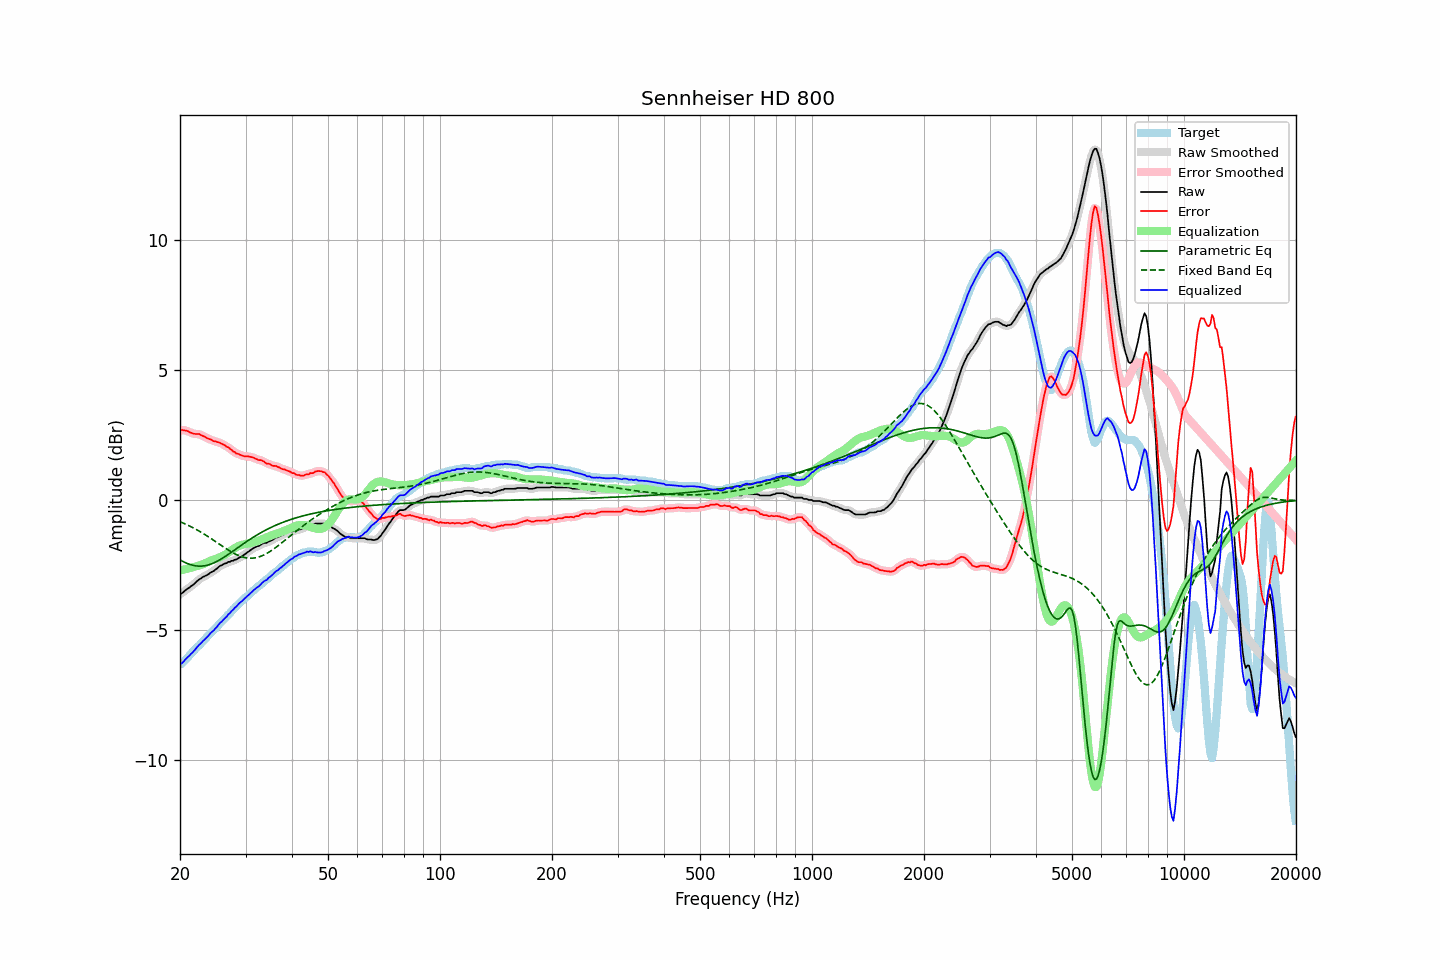

Data behind this chart, as committed beside it:
frequency, raw, error, smoothed, error_smoothed, equalization, parametric_eq, fixed_band_eq, equalized_raw, equalized_smoothed, target
20.00, -3.61, 2.68, -3.62, 2.68, -2.71, -2.30, -0.83, -6.32, -6.33, -6.29
20.20, -3.58, 2.71, -3.58, 2.69, -2.69, -2.33, -0.86, -6.28, -6.27, -6.29
20.40, -3.54, 2.69, -3.53, 2.69, -2.68, -2.36, -0.88, -6.22, -6.21, -6.23
20.61, -3.48, 2.68, -3.49, 2.68, -2.66, -2.39, -0.91, -6.15, -6.15, -6.16
20.81, -3.43, 2.67, -3.44, 2.66, -2.65, -2.42, -0.94, -6.08, -6.09, -6.10
21.02, -3.39, 2.65, -3.39, 2.64, -2.63, -2.45, -0.97, -6.03, -6.02, -6.04
21.23, -3.35, 2.61, -3.35, 2.61, -2.62, -2.47, -1.00, -5.97, -5.97, -5.96
21.44, -3.30, 2.59, -3.31, 2.59, -2.60, -2.49, -1.03, -5.90, -5.91, -5.89
21.66, -3.26, 2.56, -3.26, 2.56, -2.58, -2.51, -1.06, -5.85, -5.84, -5.82
21.87, -3.21, 2.55, -3.21, 2.55, -2.56, -2.52, -1.09, -5.78, -5.77, -5.76
22.09, -3.15, 2.54, -3.15, 2.54, -2.55, -2.53, -1.12, -5.70, -5.70, -5.69
22.31, -3.09, 2.54, -3.10, 2.54, -2.53, -2.54, -1.16, -5.62, -5.63, -5.63
22.54, -3.04, 2.54, -3.05, 2.53, -2.51, -2.54, -1.19, -5.56, -5.56, -5.59
22.76, -3.01, 2.50, -3.01, 2.51, -2.49, -2.54, -1.23, -5.51, -5.50, -5.51
22.99, -2.96, 2.47, -2.97, 2.48, -2.47, -2.53, -1.27, -5.43, -5.44, -5.44
23.22, -2.93, 2.45, -2.94, 2.44, -2.45, -2.53, -1.30, -5.38, -5.38, -5.39
23.45, -2.90, 2.41, -2.90, 2.41, -2.42, -2.52, -1.34, -5.32, -5.32, -5.32
23.69, -2.87, 2.37, -2.87, 2.38, -2.39, -2.50, -1.38, -5.26, -5.26, -5.25
23.92, -2.83, 2.35, -2.83, 2.35, -2.36, -2.48, -1.42, -5.19, -5.19, -5.19
24.16, -2.78, 2.33, -2.79, 2.32, -2.33, -2.46, -1.46, -5.11, -5.12, -5.12
24.40, -2.75, 2.30, -2.75, 2.30, -2.30, -2.44, -1.50, -5.06, -5.06, -5.06
24.65, -2.72, 2.26, -2.72, 2.28, -2.28, -2.41, -1.55, -5.01, -5.00, -4.99
24.89, -2.67, 2.26, -2.68, 2.26, -2.26, -2.39, -1.59, -4.93, -4.94, -4.94
25.14, -2.63, 2.23, -2.63, 2.24, -2.24, -2.35, -1.63, -4.87, -4.86, -4.87
25.39, -2.57, 2.22, -2.58, 2.22, -2.22, -2.32, -1.67, -4.79, -4.79, -4.80
25.65, -2.52, 2.20, -2.53, 2.20, -2.19, -2.29, -1.71, -4.72, -4.72, -4.72
25.91, -2.50, 2.17, -2.49, 2.17, -2.16, -2.25, -1.76, -4.67, -4.66, -4.67
26.16, -2.46, 2.14, -2.47, 2.13, -2.13, -2.21, -1.80, -4.60, -4.60, -4.60
26.43, -2.43, 2.11, -2.44, 2.10, -2.10, -2.17, -1.84, -4.53, -4.54, -4.54
26.69, -2.42, 2.05, -2.41, 2.06, -2.06, -2.13, -1.88, -4.48, -4.47, -4.47
26.96, -2.37, 2.03, -2.39, 2.02, -2.02, -2.09, -1.92, -4.39, -4.40, -4.40
27.23, -2.37, 1.98, -2.37, 1.98, -1.97, -2.05, -1.96, -4.35, -4.34, -4.35
27.50, -2.33, 1.94, -2.34, 1.94, -1.93, -2.00, -1.99, -4.27, -4.27, -4.27
27.77, -2.33, 1.87, -2.33, 1.88, -1.89, -1.96, -2.03, -4.22, -4.21, -4.20
28.05, -2.29, 1.85, -2.30, 1.84, -1.85, -1.91, -2.06, -4.14, -4.15, -4.15
28.33, -2.28, 1.79, -2.28, 1.80, -1.81, -1.87, -2.09, -4.09, -4.09, -4.08
28.62, -2.24, 1.78, -2.24, 1.78, -1.78, -1.83, -2.12, -4.02, -4.02, -4.03
28.90, -2.20, 1.75, -2.21, 1.75, -1.75, -1.78, -2.15, -3.95, -3.96, -3.96
29.19, -2.18, 1.73, -2.18, 1.73, -1.73, -1.74, -2.17, -3.91, -3.91, -3.91
29.48, -2.14, 1.71, -2.14, 1.70, -1.71, -1.70, -2.19, -3.86, -3.85, -3.85
29.78, -2.09, 1.69, -2.10, 1.69, -1.70, -1.65, -2.20, -3.79, -3.80, -3.78
30.08, -2.05, 1.68, -2.05, 1.68, -1.69, -1.61, -2.22, -3.74, -3.74, -3.73
30.38, -2.00, 1.69, -2.01, 1.68, -1.68, -1.57, -2.23, -3.68, -3.68, -3.69
30.68, -1.96, 1.67, -1.96, 1.67, -1.66, -1.53, -2.23, -3.63, -3.62, -3.63
30.99, -1.91, 1.66, -1.92, 1.66, -1.65, -1.49, -2.23, -3.56, -3.57, -3.58
31.30, -1.87, 1.64, -1.87, 1.64, -1.64, -1.45, -2.23, -3.51, -3.51, -3.52
31.61, -1.83, 1.62, -1.83, 1.62, -1.62, -1.41, -2.23, -3.45, -3.45, -3.46
31.93, -1.80, 1.60, -1.81, 1.59, -1.60, -1.37, -2.22, -3.41, -3.41, -3.40
32.24, -1.77, 1.57, -1.78, 1.57, -1.58, -1.33, -2.20, -3.35, -3.36, -3.34
32.57, -1.76, 1.54, -1.75, 1.55, -1.55, -1.30, -2.19, -3.32, -3.31, -3.30
32.89, -1.72, 1.54, -1.72, 1.53, -1.53, -1.26, -2.17, -3.25, -3.25, -3.26
33.22, -1.68, 1.52, -1.69, 1.52, -1.50, -1.23, -2.14, -3.19, -3.19, -3.20
33.55, -1.65, 1.49, -1.66, 1.48, -1.48, -1.19, -2.11, -3.13, -3.14, -3.15
33.89, -1.64, 1.44, -1.64, 1.45, -1.45, -1.16, -2.08, -3.09, -3.09, -3.09
34.23, -1.64, 1.40, -1.63, 1.42, -1.42, -1.13, -2.05, -3.07, -3.05, -3.04
34.57, -1.59, 1.41, -1.60, 1.39, -1.40, -1.10, -2.01, -2.99, -3.00, -3.00
34.92, -1.57, 1.38, -1.58, 1.37, -1.38, -1.07, -1.97, -2.95, -2.95, -2.95
35.27, -1.54, 1.34, -1.54, 1.35, -1.35, -1.04, -1.93, -2.90, -2.89, -2.89
35.62, -1.51, 1.31, -1.51, 1.33, -1.33, -1.01, -1.89, -2.84, -2.84, -2.83
35.97, -1.46, 1.32, -1.47, 1.31, -1.31, -0.98, -1.85, -2.77, -2.78, -2.78
... 635 more rows
